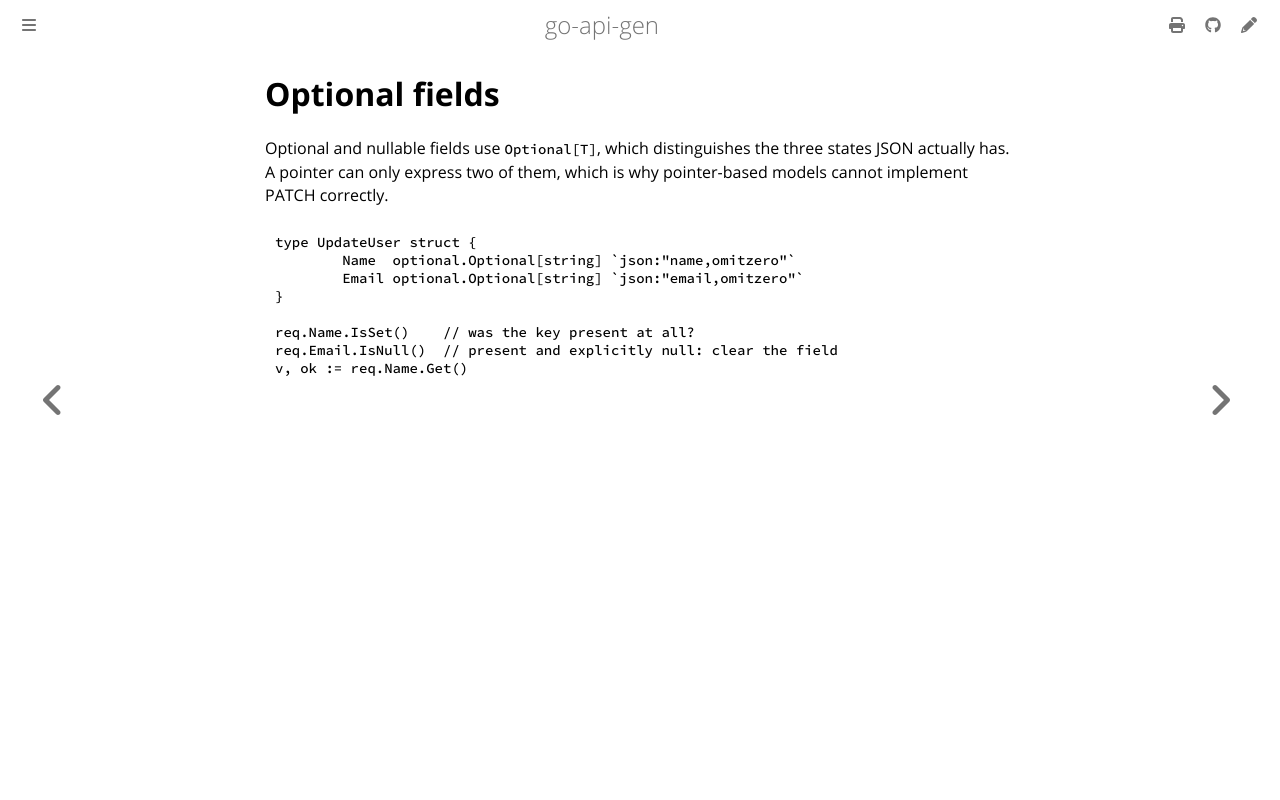

repository: franco-grobler/go-api-gen · page: optional-fields.html · generator: mdbook

# Optional fields

Optional and nullable fields use `Optional[T]`, which distinguishes the three
states JSON actually has. A pointer can only express two of them, which is why
pointer-based models cannot implement PATCH correctly.

```go
type UpdateUser struct {
	Name  optional.Optional[string] `json:"name,omitzero"`
	Email optional.Optional[string] `json:"email,omitzero"`
}

req.Name.IsSet()    // was the key present at all?
req.Email.IsNull()  // present and explicitly null: clear the field
v, ok := req.Name.Get()
```
